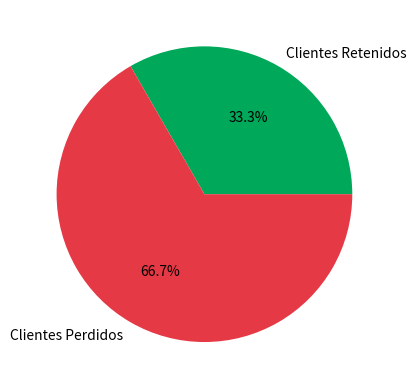

Generate this figure with matplotlib:
import matplotlib.pyplot as plt

# @title 🎛️ Panel de Control del Simulador: Reto 2
quejas_totales = 500 #@param {type:"number"}
inversion_compensacion_por_cliente = 50 #@param {type:"slider", min:0, max:200, step:10}

retencion_est = min(100, (inversion_compensacion_por_cliente / 150) * 100)
costo_total = quejas_totales * inversion_compensacion_por_cliente

print(f"Costo Total Crisis: ${costo_total} | Estimación Retención: {retencion_est:.1f}%")
plt.pie([retencion_est, 100-retencion_est], labels=["Clientes Retenidos", "Clientes Perdidos"], colors=["#00A859","#E63946"], autopct="%1.1f%%")
plt.show()
